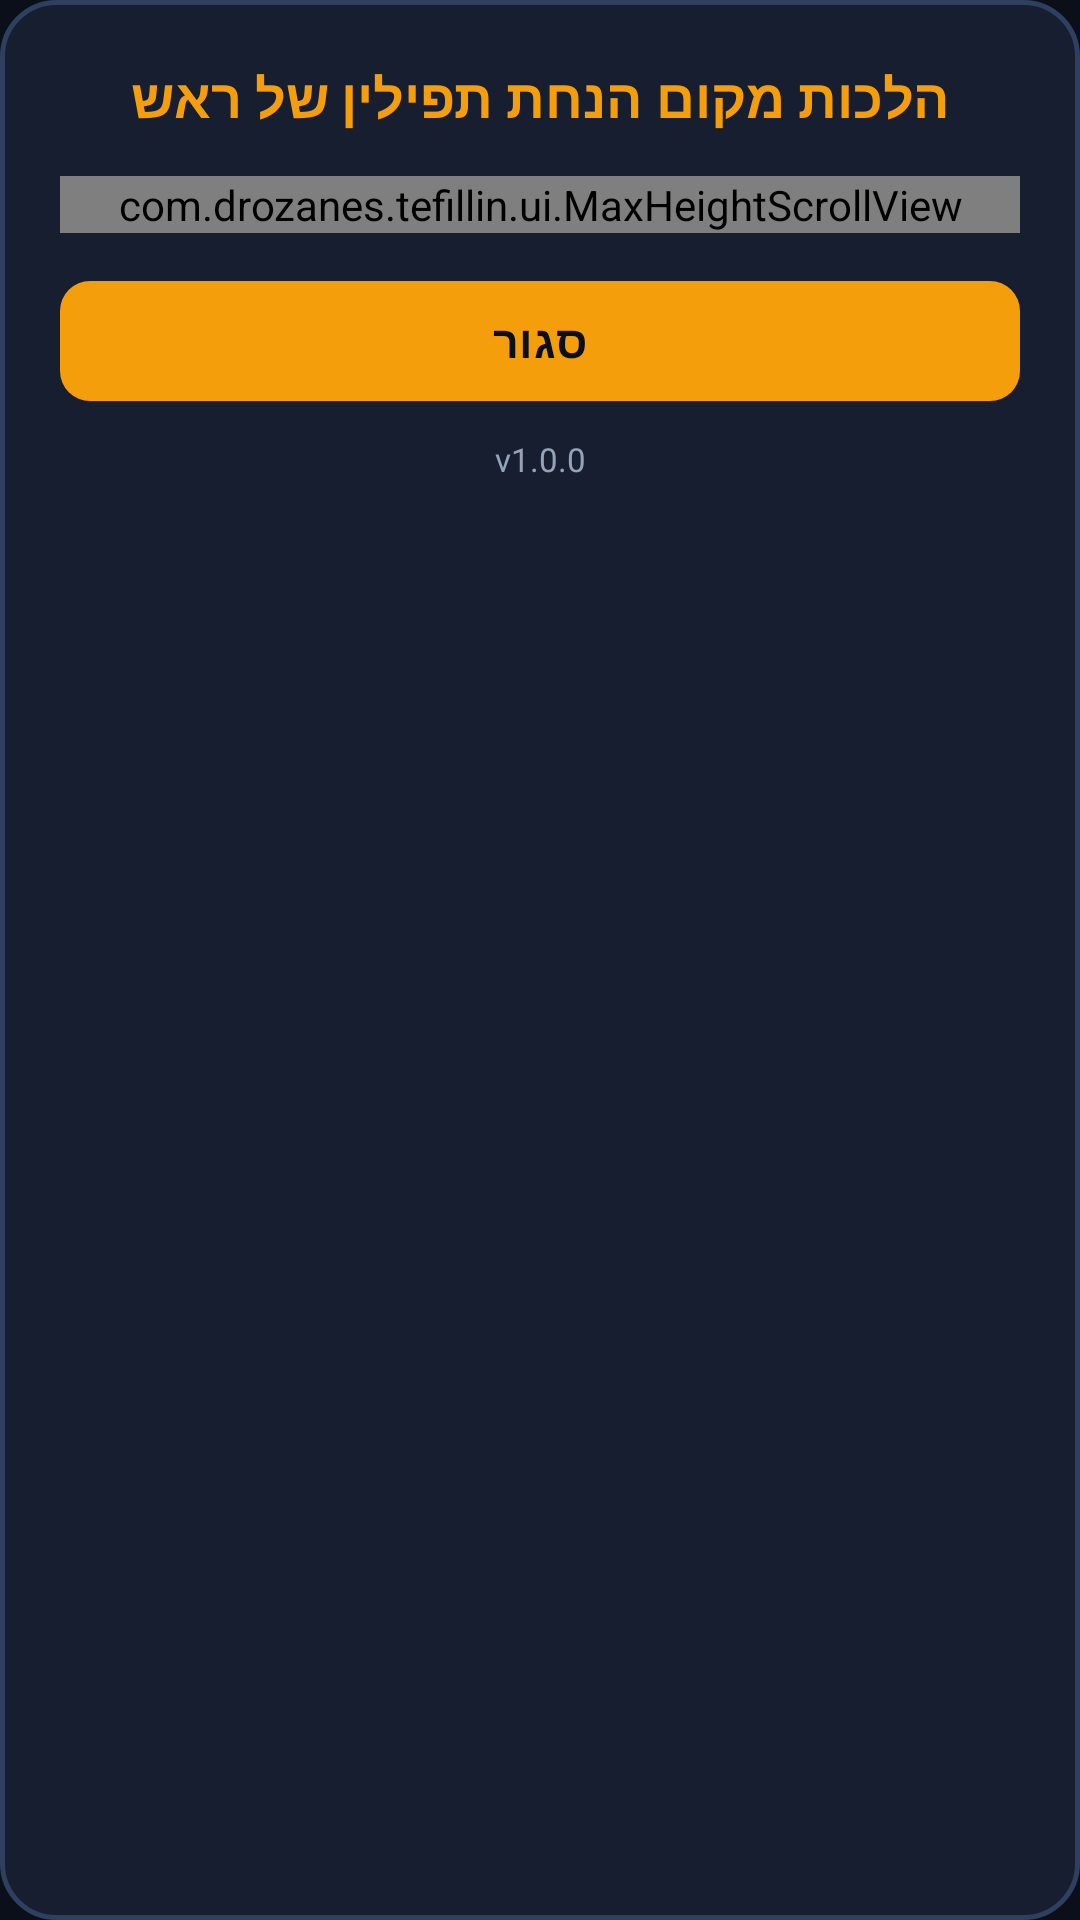

Produce the Android XML layout that renders to this screen, including the resource entries it uses.
<!-- AndroidManifest.xml: application theme Theme.TefillinNative -->
<!-- res/layout/dialog_halacha.xml -->
<?xml version="1.0" encoding="utf-8"?>
<LinearLayout xmlns:android="http://schemas.android.com/apk/res/android"
    xmlns:app="http://schemas.android.com/apk/res-auto"
    android:layout_width="match_parent"
    android:layout_height="wrap_content"
    android:background="@drawable/bg_dialog_card"
    android:orientation="vertical"
    android:padding="20dp">

    
    <TextView
        android:id="@+id/tvModalTitle"
        android:layout_width="match_parent"
        android:layout_height="wrap_content"
        android:text="@string/modal_title"
        android:textColor="@color/accent_gold"
        android:textSize="18sp"
        android:textStyle="bold"
        android:gravity="center"
        android:layout_marginBottom="14dp" />

    
    <com.drozanes.tefillin.ui.MaxHeightScrollView
        android:id="@+id/scrollBody"
        android:layout_width="match_parent"
        android:layout_height="wrap_content"
        android:fillViewport="true"
        android:scrollbars="vertical"
        android:fadeScrollbars="false"
        android:scrollbarThumbVertical="@drawable/bg_scrollbar_thumb"
        android:scrollbarSize="4dp">

        <LinearLayout
            android:layout_width="match_parent"
            android:layout_height="wrap_content"
            android:orientation="vertical">

            
            <LinearLayout
                android:layout_width="match_parent"
                android:layout_height="wrap_content"
                android:orientation="vertical"
                android:layout_marginBottom="14dp">

                <TextView
                    android:layout_width="wrap_content"
                    android:layout_height="wrap_content"
                    android:text="@string/modal_rule1_title"
                    android:textColor="@color/text_main"
                    android:textSize="15sp"
                    android:textStyle="bold" />

                <TextView
                    android:layout_width="match_parent"
                    android:layout_height="wrap_content"
                    android:text="@string/modal_rule1_text"
                    android:textColor="@color/text_muted"
                    android:textSize="13sp"
                    android:lineSpacingExtra="2dp"
                    android:layout_marginTop="3dp" />
            </LinearLayout>

            
            <LinearLayout
                android:layout_width="match_parent"
                android:layout_height="wrap_content"
                android:orientation="vertical"
                android:layout_marginBottom="14dp">

                <TextView
                    android:layout_width="wrap_content"
                    android:layout_height="wrap_content"
                    android:text="@string/modal_rule2_title"
                    android:textColor="@color/text_main"
                    android:textSize="15sp"
                    android:textStyle="bold" />

                <TextView
                    android:layout_width="match_parent"
                    android:layout_height="wrap_content"
                    android:text="@string/modal_rule2_text"
                    android:textColor="@color/text_muted"
                    android:textSize="13sp"
                    android:lineSpacingExtra="2dp"
                    android:layout_marginTop="3dp" />
            </LinearLayout>

            
            <LinearLayout
                android:layout_width="match_parent"
                android:layout_height="wrap_content"
                android:orientation="vertical"
                android:layout_marginBottom="16dp">

                <TextView
                    android:layout_width="wrap_content"
                    android:layout_height="wrap_content"
                    android:text="@string/modal_rule3_title"
                    android:textColor="@color/text_main"
                    android:textSize="15sp"
                    android:textStyle="bold" />

                <TextView
                    android:layout_width="match_parent"
                    android:layout_height="wrap_content"
                    android:text="@string/modal_rule3_text"
                    android:textColor="@color/text_muted"
                    android:textSize="13sp"
                    android:lineSpacingExtra="2dp"
                    android:layout_marginTop="3dp" />
            </LinearLayout>

            
            <LinearLayout
                android:layout_width="match_parent"
                android:layout_height="wrap_content"
                android:orientation="horizontal"
                android:layout_marginBottom="6dp">

                <com.google.android.material.button.MaterialButton
                    android:id="@+id/btnShowDisclaimer"
                    android:layout_width="0dp"
                    android:layout_height="wrap_content"
                    android:layout_weight="1"
                    android:minHeight="42dp"
                    android:text="@string/btn_ai_disclaimer"
                    android:textColor="@color/accent_cyan"
                    android:background="@drawable/bg_button_rounded"
                    app:backgroundTint="@null"
                    android:textStyle="bold"
                    android:textSize="12sp"
                    android:textAllCaps="false"
                    app:cornerRadius="10dp"
                    android:layout_marginEnd="6dp" />

                <com.google.android.material.button.MaterialButton
                    android:id="@+id/btnPrivacyPolicy"
                    android:layout_width="0dp"
                    android:layout_height="wrap_content"
                    android:layout_weight="1"
                    android:minHeight="42dp"
                    android:text="@string/btn_privacy_policy"
                    android:textColor="@color/accent_gold"
                    android:background="@drawable/bg_button_rounded"
                    app:backgroundTint="@null"
                    android:textStyle="bold"
                    android:textSize="12sp"
                    android:textAllCaps="false"
                    app:cornerRadius="10dp"
                    android:layout_marginStart="6dp" />
            </LinearLayout>

        </LinearLayout>
    </com.drozanes.tefillin.ui.MaxHeightScrollView>

    
    <com.google.android.material.button.MaterialButton
        android:id="@+id/btnClose"
        android:layout_width="match_parent"
        android:layout_height="wrap_content"
        android:layout_marginTop="12dp"
        android:minHeight="48dp"
        android:text="@string/close"
        app:backgroundTint="@color/accent_gold"
        android:textColor="@color/bg_primary"
        android:textStyle="bold"
        android:textSize="15sp"
        android:textAllCaps="false"
        app:cornerRadius="10dp" />

    <TextView
        android:id="@+id/tvHalachaVersion"
        android:layout_width="match_parent"
        android:layout_height="wrap_content"
        android:text="v1.0.0"
        android:textColor="@color/text_muted"
        android:textSize="11sp"
        android:gravity="center"
        android:layout_marginTop="8dp" />

</LinearLayout>
<!-- resources referenced by this layout -->
<resources>
  <color name="accent_cyan">#38BDF8</color>
  <color name="accent_gold">#F59E0B</color>
  <color name="bg_primary">#0B0F19</color>
  <color name="text_main">#F8FAFC</color>
  <color name="text_muted">#94A3B8</color>
  <!-- drawable bg_button_rounded (drawable) -->
  <?xml version="1.0" encoding="utf-8"?>
  <ripple xmlns:android="http://schemas.android.com/apk/res/android"
      android:color="@color/accent_gold_glow">
      <item>
          <shape android:shape="rectangle">
              <solid android:color="#1AFFFFFF" />
              <stroke
                  android:width="1dp"
                  android:color="@color/card_border" />
              <corners android:radius="8dp" />
          </shape>
      </item>
  </ripple>
  <!-- drawable bg_dialog_card (drawable) -->
  <?xml version="1.0" encoding="utf-8"?>
  <shape xmlns:android="http://schemas.android.com/apk/res/android"
      android:shape="rectangle">
      <solid android:color="@color/bg_dialog_solid" />
      <stroke
          android:width="1.5dp"
          android:color="#2E3F5F" />
      <corners android:radius="18dp" />
  </shape>
  <!-- drawable bg_scrollbar_thumb (drawable) -->
  <?xml version="1.0" encoding="utf-8"?>
  <shape xmlns:android="http://schemas.android.com/apk/res/android"
      android:shape="rectangle">
      <solid android:color="#70FFD700" />
      <corners android:radius="4dp" />
      <size android:width="4dp" />
  </shape>
  <string name="btn_ai_disclaimer">💡 הבהרת AI</string>
  <string name="btn_privacy_policy">🔒 מדיניות פרטיות</string>
  <string name="close">סגור</string>
  <string name="modal_rule1_text">תפילין של ראש צריכות להיות מכוונות בדיוק באמצע בין שתי העיניים, לקיום המצווה כהלכתה.</string>
  <string name="modal_rule1_title">1. מקום הנחה ברוחב (באמצע)</string>
  <string name="modal_rule2_text">בית התפילין כולו צריך לשבת במקום שבו שיער הראש מתחיל לצמוח. יש לשים לב שהקצה התחתון של התפילין אינו גולש למטה אל עור המצח החלק.</string>
  <string name="modal_rule2_title">2. מקום הנחה בגובה (מקום גידול שיער)</string>
  <string name="modal_rule3_text">המערכת מזהה את התפילין, מוודאת שכל שטח הבית מונח מעל שורשי השיער ובמרכז המדויק.</string>
  <string name="modal_rule3_title">3. בדיקה במצלמה</string>
  <string name="modal_title">הלכות מקום הנחת תפילין של ראש</string>
  <style name="Theme.TefillinNative" parent="Theme.Material3.Dark.NoActionBar">
          <item name="android:statusBarColor">@color/bg_surface</item>
          <item name="android:navigationBarColor">@color/bg_primary</item>
          <item name="android:windowBackground">@color/bg_primary</item>
          <item name="colorPrimary">@color/accent_gold</item>
          <item name="colorSecondary">@color/accent_cyan</item>
          <item name="colorSurface">@color/bg_surface</item>
          <item name="android:textColorPrimary">@color/text_main</item>
          <item name="android:textColorSecondary">@color/text_muted</item>
      </style>
  <color name="accent_gold_glow">#59F59E0B</color>
  <color name="card_border">#2E384D</color>
  <color name="bg_dialog_solid">#161E30</color>
  <color name="bg_surface">#151C2C</color>
</resources>
